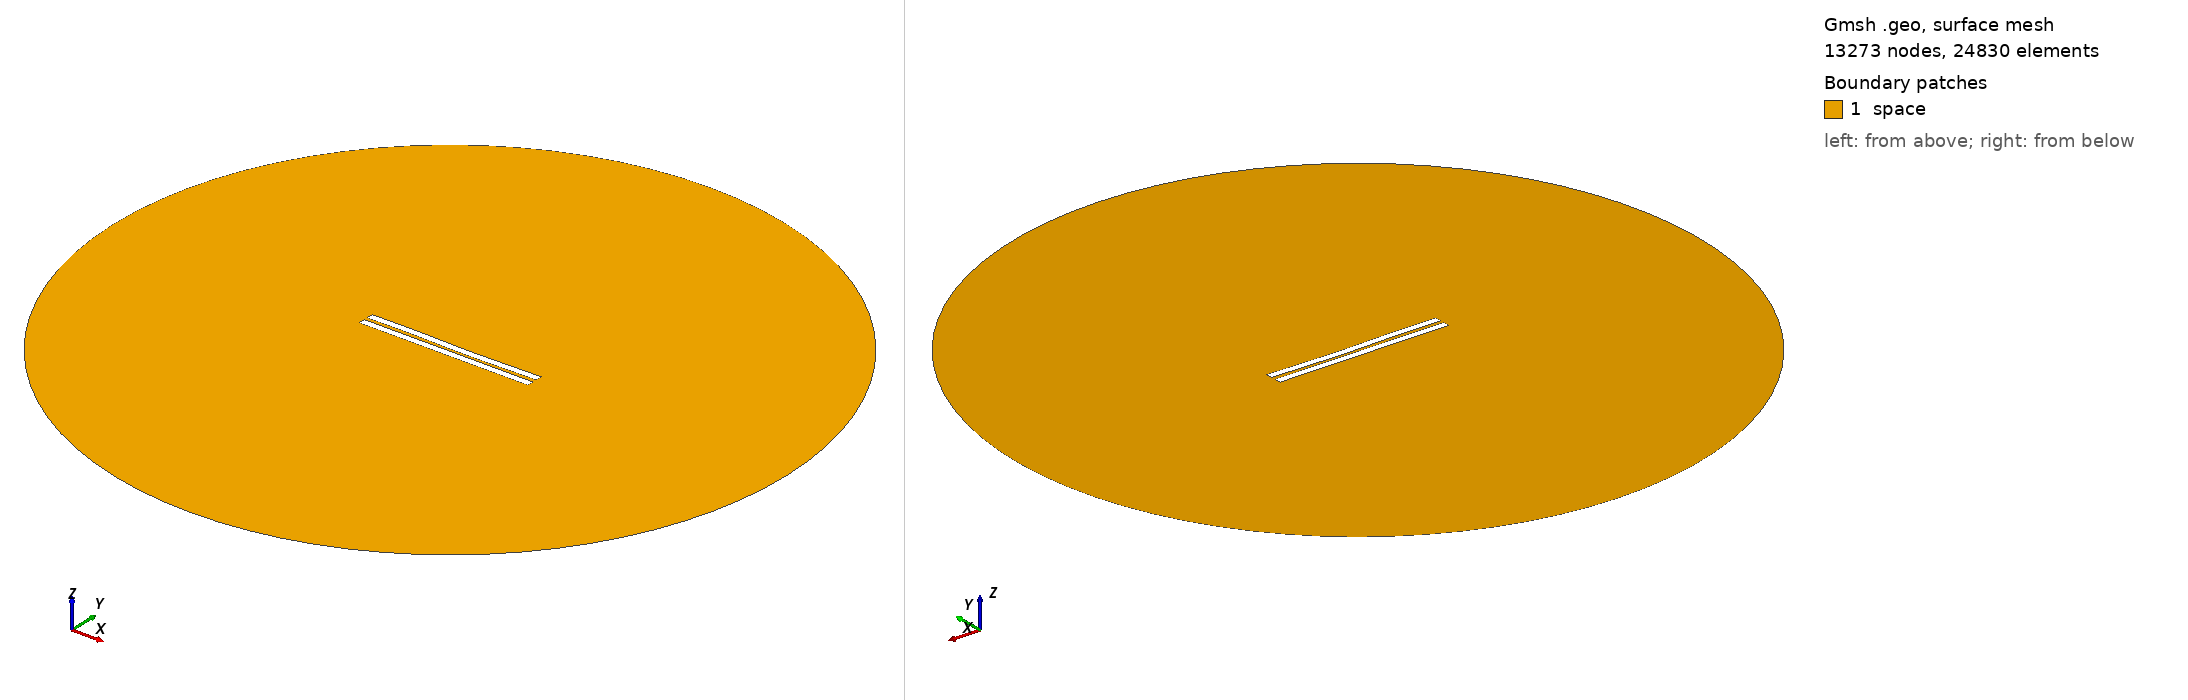

Gmsh geometry script, surface-meshed: 13273 nodes, 24830 surface elements. Boundary patches (legend numbers): 1 space. Left view from above one corner, right view from below the opposite corner. Legend entries are the model's physical surfaces. The drawing asked Gmsh for element sizes between 1% and 20% of the model's largest extent; the script's own settings can give other sizes.

=== 2024.geo (drawn) ===
//---------------------------------------
// Geometry kernel
//---------------------------------------

SetFactory("OpenCASCADE");



//---------------------------------------
// Parameters of the geometry
//---------------------------------------

// Overetch of the upper plate
overetch = 0.0;

// Distance between the plates
distance = 2.25;

// Discretization over the x axis (for the deformation)
nx = 50; 

// Length of the plate
L = 100 - overetch; 

// Number of modes
n = 4; 

// 1st mode coefficient
coeff(1) = -0.075;
beta(1) = 0.596864 * 3.1415926535 / L;

// 2nd mode coefficient
coeff(2) = -0.15;
beta(2) = 1.49418 * 3.1415926535 / L;

// 3rd mode coefficient
coeff(3) = 0.15;
beta(3) = 2.50025 * 3.1415926535 / L;

// 4th mode coefficient
coeff(4) = 0.07499999999999998;
beta(4) = 3.49999 * 3.1415926535 / L;



//---------------------------------------
// Upper plate (deformed rectangle)
//---------------------------------------

// Coordiantes of the upper plate
xmin = -50;
xmax = 50 - overetch;

// Height of the upper plate
yheight = 4 - 2 * overetch;

// Indexes of the points
UpperID[] = {};
LowerID[] = {};
LeftID[] = {};
RightID[] = {};

// Point index
p = 1;

// Horizontal edges
For i In {1:nx}
    x = xmin + (i-1)*(xmax - xmin)/(nx-1);

    y_bottom = distance / 2 + overetch;
    For j In {1:n}
        C = (Cosh(beta(j)*L) + Cos(beta(j)*L)) / (Sinh(beta(j)*L) + Sin(beta(j)*L));
        y_bottom  = y_bottom + coeff(j) * (Cosh(beta(j)*(x+50)) - Cos(beta(j)*(x+50)) - C * (Sinh(beta(j)*(x+50)) - Sin(beta(j)*(x+50))));
    EndFor

    y_top = y_bottom + yheight;

    Point(p) = {x, y_top, 0, 1.0};
    UpperID[i] = p;
    p = p + 1;

    Point(p) = {x, y_bottom, 0, 1.0};
    LowerID[i] = p;
    p = p + 1;
EndFor

// Create point lists
UpperPts[] = {}; LowerPts[] = {};
For i In {1:nx}
  UpperPts[] += {UpperID[i]};
  LowerPts[] += {LowerID[i]};
EndFor

// Build splines
Spline(1) = {UpperPts[]};
Spline(2) = {LowerPts[]};
Line(3) = {LowerPts[nx-1], UpperPts[nx-1]};
Line(4) = {LowerPts[0], UpperPts[0]};

// Build the plane surface
Curve Loop(1) = {2, 3, -1, -4};
Plane Surface(1) = {1};



//---------------------------------------
// Lower plate (rectangle)
//---------------------------------------

// Vertices
Point(1001) = {-50, -1, 0, 1.0};
Point(1002) = { 50, -1, 0, 1.0};
Point(1003) = { 50,  -5, 0, 1.0};
Point(1004) = {-50,  -5, 0, 1.0};

// Edges
Line(5) = {1001, 1002};
Line(6) = {1002, 1003};
Line(7) = {1003, 1004};
Line(8) = {1004, 1001};

// Plane surface
Line Loop(2) = {5, 6, 7, 8};
Plane Surface(2) = {2}; 



//---------------------------------------
// Outer (fictious) boundary
//---------------------------------------

// Points
Point(1005) = {0, 0, 0};       // Center
Point(1006) = {200, 0, 0};     // Start point
Point(1007) = {0, 200, 0};     // 90 degrees
Point(1008) = {-200, 0, 0};    // 180 degrees
Point(1009) = {0, -200, 0};    // 270 degrees

// Circle arcs (each needs start, center, end)
Circle(9) = {1006, 1005, 1007};
Circle(10) = {1007, 1005, 1008};
Circle(11) = {1008, 1005, 1009};
Circle(12) = {1009, 1005, 1006};

// Plane surface for the entire domain
Curve Loop(3) = {9, 10, 11, 12};
Surface(3) = {3};

// Subtract the plates from the whole domain to obtain the actual domain where we want to solve the equations
BooleanDifference{ Surface{3}; Delete; }{ Surface{1}; Surface{2}; Delete; }




//---------------------------------------
// Transfinite Lines/Curves
//---------------------------------------

// Set the number of points on the boundaries
r = 7;

// Plates
Transfinite Curve {1, 2} = 50*r Using Progression 1;
Transfinite Curve {3, 4} = 2*r Using Progression 1;
Transfinite Line {5, 7} = 50*r Using Progression 1;
Transfinite Line {6, 8} = 2*r Using Progression 1;

// Outer boundary
Transfinite Line {9, 10, 11, 12} = 20 Using Progression 1;



//---------------------------------------
// Physical groups
//---------------------------------------                

// Physical curves (boundaries)
Physical Line("force_segment", 10) = {2};
Physical Line("upper_plate", 11) = {1, 3, 4};
Physical Line("lower_plate", 12) = {5, 6, 7, 8};
Physical Line("boundary", 20) = {9, 10, 11, 12};

// Physical Surfaces
Physical Surface("space", 30) = {3};



//---------------------------------------
// 6. Generate the Mesh
//---------------------------------------

// 2D mesh generation
Mesh 2;
